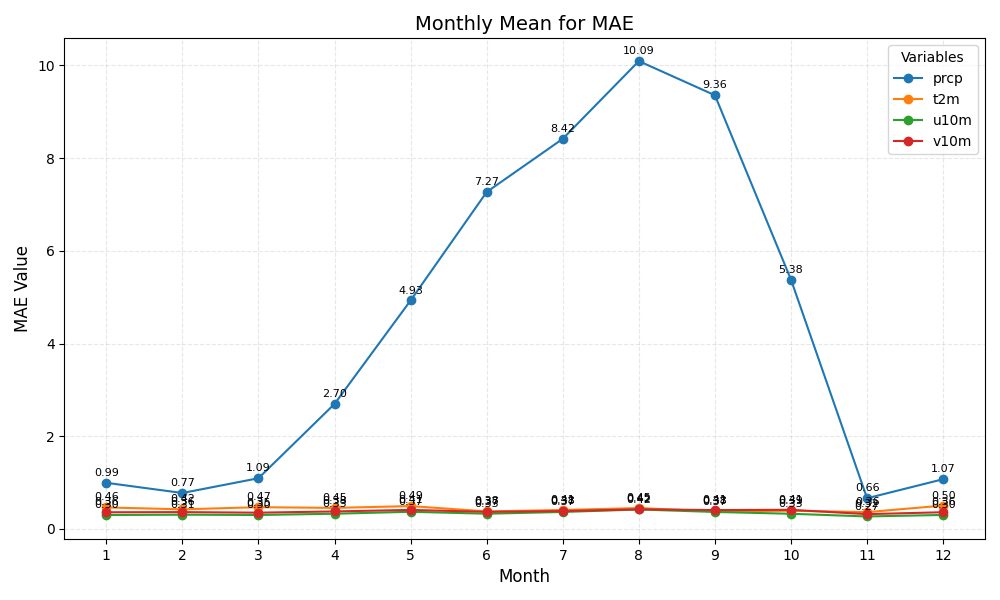

Data behind this chart, as committed beside it:
month	prcp	t2m	u10m	v10m
1	0.99	0.46	0.30	0.36
2	0.77	0.42	0.31	0.36
3	1.09	0.47	0.30	0.35
4	2.70	0.45	0.33	0.38
5	4.93	0.49	0.37	0.41
6	7.27	0.38	0.33	0.37
7	8.42	0.41	0.37	0.38
8	10.09	0.45	0.42	0.42
9	9.36	0.38	0.37	0.41
10	5.38	0.39	0.33	0.41
11	0.66	0.36	0.27	0.32
12	1.07	0.50	0.30	0.36
